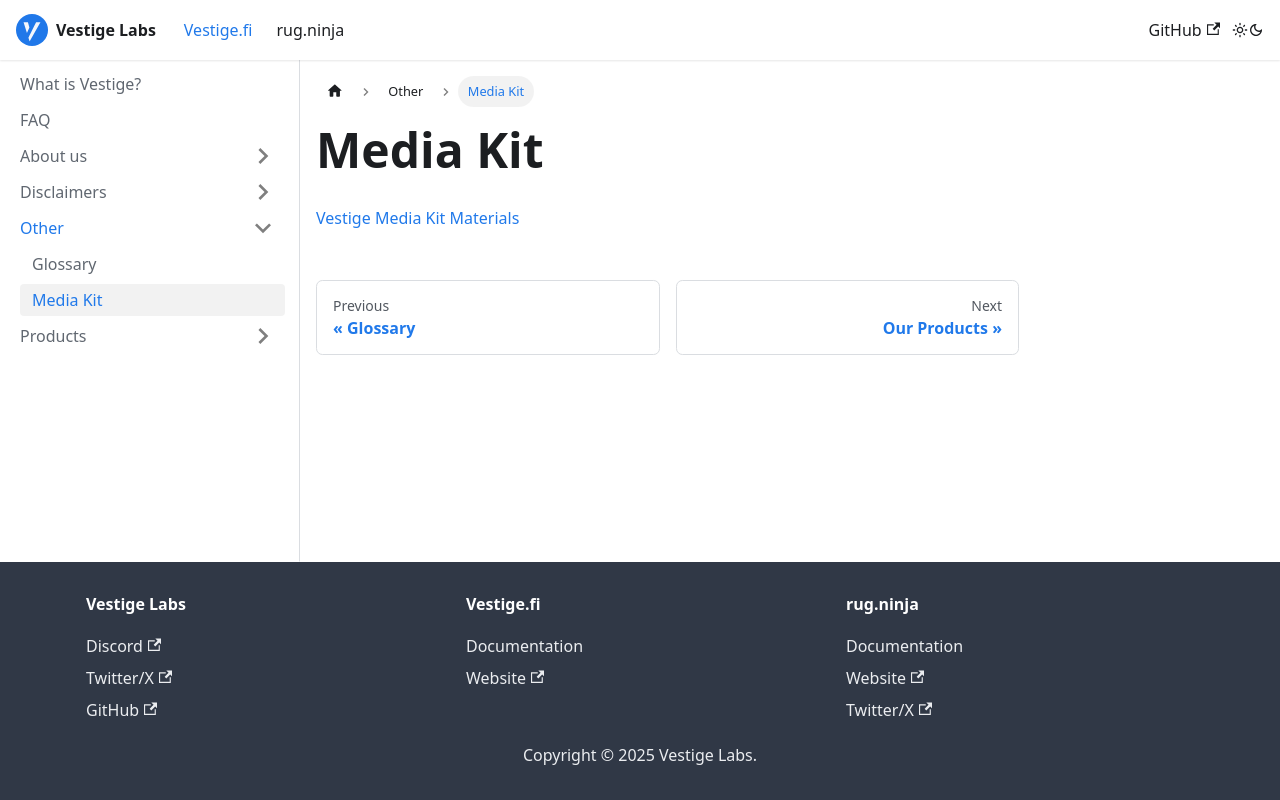

repository: vestigefi/Docs · page: docs/vestigefi/Other/media-kit/index.html · generator: docusaurus

# Media Kit

[Vestige Media Kit Materials](https://github.com/vestigefi/MediaKit)
